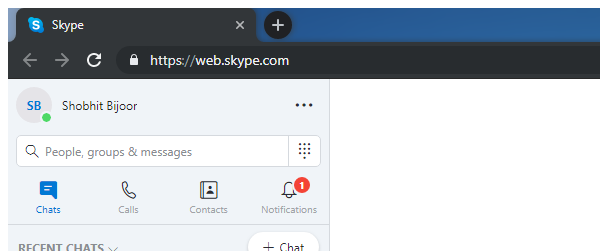
Task: Robotic Enterprise Framework
Workflow: AWSLex_StartChat

Step 1: Attach Browser To Start Chat with Contact

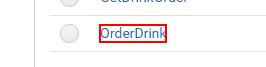
Step 2: click on the link '" + In_Config("AWSLex_ChatbotName").ToString + "'

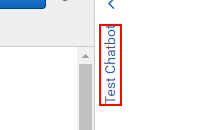
Step 3: click on the element 'Test Chatbot'

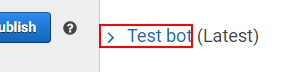
Step 4: find the element 'Test bot'